Run: headless pygame with SDL's dummy video driver; simulated clock (each Clock.tick advances the game by its frame time, no real sleeping); random seed 0; keys injected as events and as key.get_pressed() state; mouse plan: one left click at the window centre at the start of phase 2, then a move to the lower-right quarter at the start of phase 3.
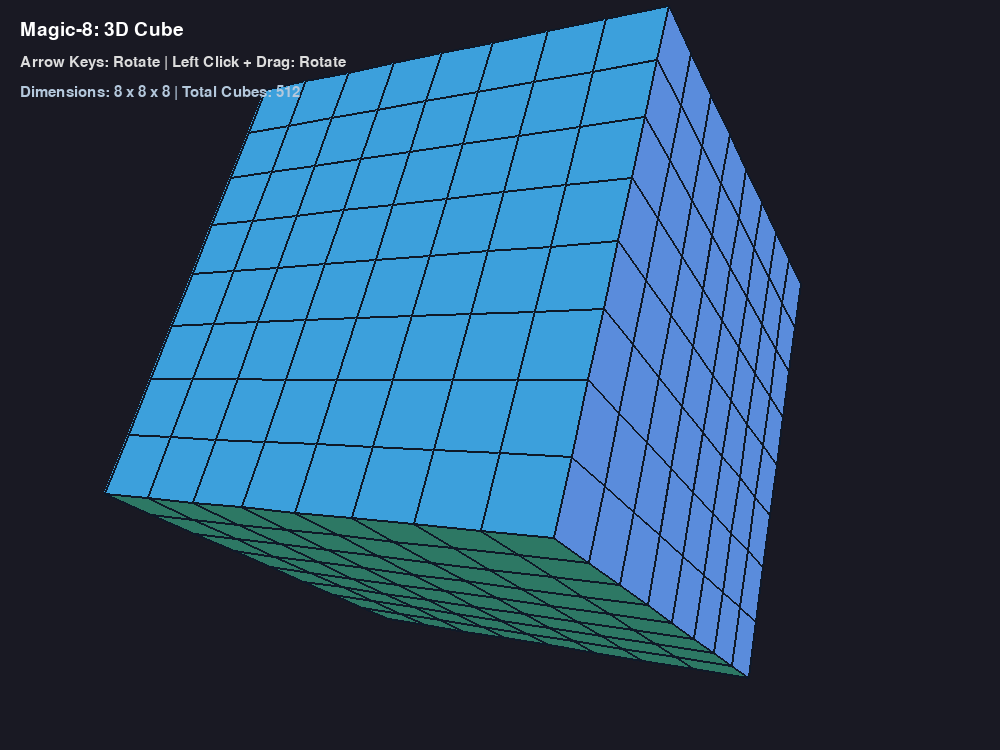
Frame 1 of 4 · flips 1–60 · no input
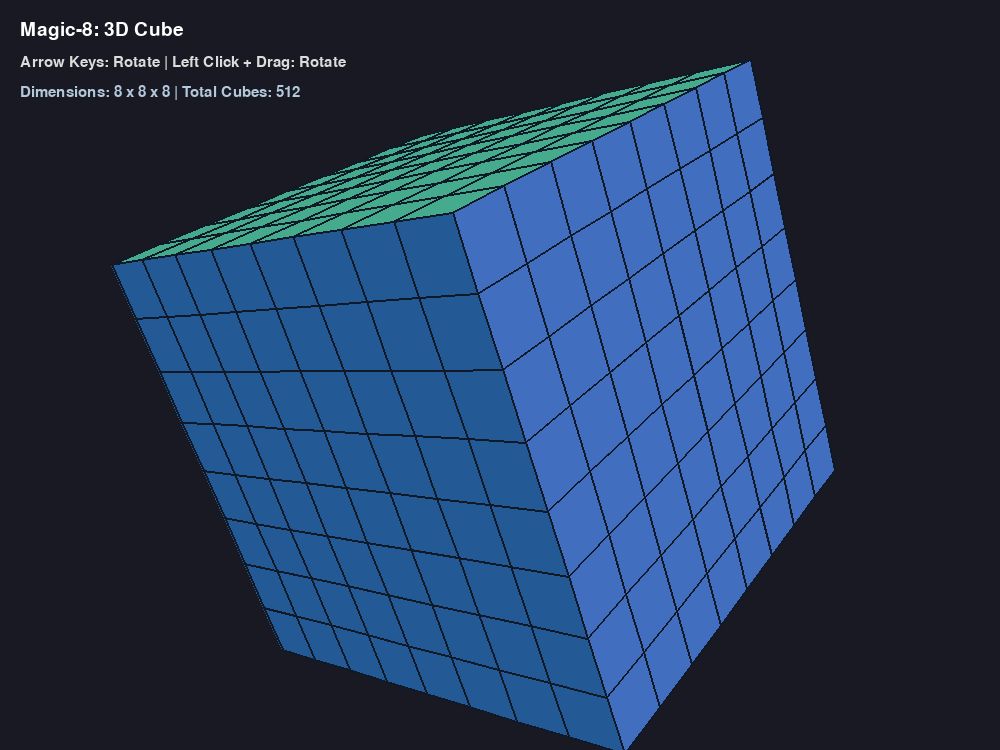
Frame 2 of 4 · flips 61–180 · clicked the window centre · tapped SPACE, RETURN · held RIGHT (→), D
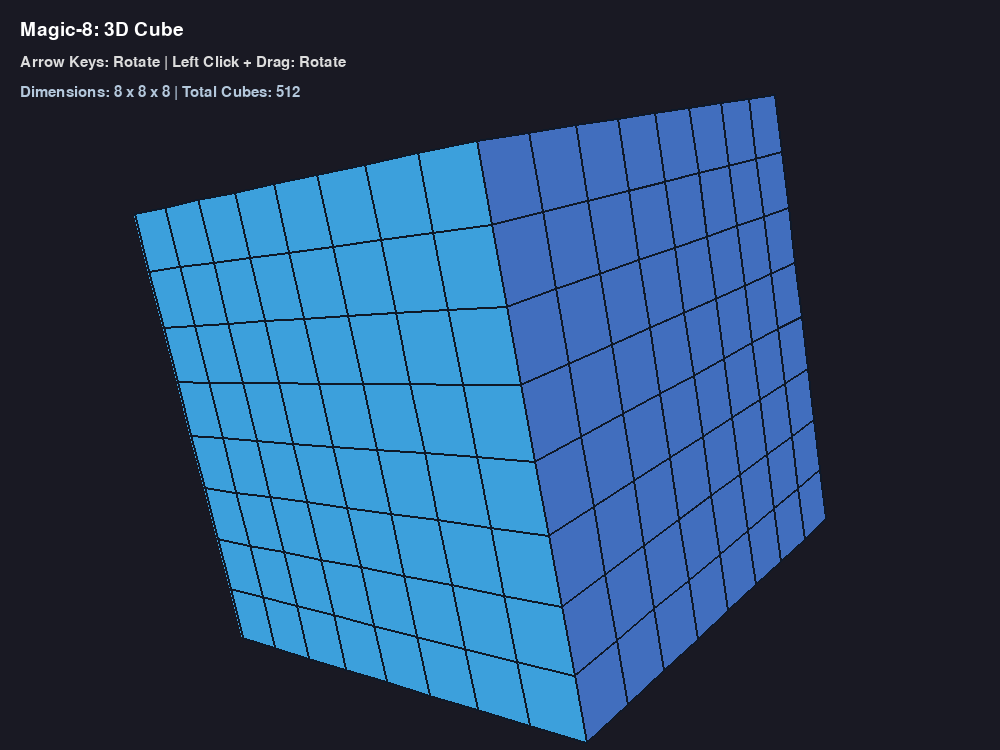
Frame 3 of 4 · flips 181–300 · moved the mouse to the lower-right quarter · held DOWN (↓), S
Frame 4 of 4 · flips 301–420 · held LEFT (←), A, UP (↑), W · screen same as frame 1, image omitted

The pygame program that drew these frames:

import pygame
import math
import sys

pygame.init()

# --------------------------------------------------
# WINDOW SETTINGS
# --------------------------------------------------

WIDTH, HEIGHT = 1000, 750

screen = pygame.display.set_mode((WIDTH, HEIGHT))
pygame.display.set_caption("Magic-8 - 3D Cube")

clock = pygame.time.Clock()

# --------------------------------------------------
# CUBE SETTINGS
# --------------------------------------------------

CUBE_SIZE = 8

# Create an 8 x 8 x 8 array containing 512 cubes
# 1 = cube exists, 0 = empty space

voxels = [
    [
        [1 for z in range(CUBE_SIZE)]
        for y in range(CUBE_SIZE)
    ]
    for x in range(CUBE_SIZE)
]

# --------------------------------------------------
# ROTATION SETTINGS
# --------------------------------------------------

angle_x = -0.45
angle_y = 0.55

rotation_speed = 0.08
mouse_sensitivity = 0.01

dragging = False
last_mouse_x = 0
last_mouse_y = 0

# --------------------------------------------------
# PROJECTION SETTINGS
# --------------------------------------------------

scale = 55
distance = 18

center_x = WIDTH // 2
center_y = HEIGHT // 2

# --------------------------------------------------
# FACE COLOURS
# --------------------------------------------------

FACE_COLORS = {
    (-1, 0, 0): (65, 110, 190),   # Left
    ( 1, 0, 0): (90, 140, 220),   # Right

    (0, -1, 0): (70, 170, 140),   # Top
    (0,  1, 0): (45, 120, 100),   # Bottom

    (0, 0, -1): (60, 160, 220),   # Front
    (0, 0,  1): (35, 90, 150)     # Back
}

GRID_COLOR = (15, 25, 40)


# --------------------------------------------------
# ROTATE A 3D POINT
# --------------------------------------------------

def rotate_vertex(vertex, angle_x, angle_y):

    x, y, z = vertex

    # Rotate around X axis

    y1 = y * math.cos(angle_x) - z * math.sin(angle_x)
    z1 = y * math.sin(angle_x) + z * math.cos(angle_x)

    # Rotate around Y axis

    x2 = x * math.cos(angle_y) + z1 * math.sin(angle_y)
    z2 = -x * math.sin(angle_y) + z1 * math.cos(angle_y)

    return x2, y1, z2


# --------------------------------------------------
# PROJECT 3D POINT ONTO 2D SCREEN
# --------------------------------------------------

def project_vertex(vertex):

    x, y, z = vertex

    factor = distance / (distance + z)

    screen_x = int(center_x + x * scale * factor)
    screen_y = int(center_y + y * scale * factor)

    return screen_x, screen_y


# --------------------------------------------------
# GENERATE EXPOSED FACES OF THE 8x8x8 CUBE
# --------------------------------------------------

def generate_faces():

    faces = []

    half = CUBE_SIZE / 2

    for x in range(CUBE_SIZE):

        for y in range(CUBE_SIZE):

            for z in range(CUBE_SIZE):

                # Skip empty positions
                if voxels[x][y][z] == 0:
                    continue

                # Coordinates of this small cube

                x0 = x - half
                x1 = x0 + 1

                y0 = y - half
                y1 = y0 + 1

                z0 = z - half
                z1 = z0 + 1

                # Check all six neighboring positions.
                # Only generate faces that are exposed.

                # LEFT (-X)
                if x == 0 or voxels[x-1][y][z] == 0:

                    faces.append((
                        [
                            (x0, y0, z0),
                            (x0, y1, z0),
                            (x0, y1, z1),
                            (x0, y0, z1)
                        ],
                        (-1, 0, 0)
                    ))

                # RIGHT (+X)
                if x == CUBE_SIZE-1 or voxels[x+1][y][z] == 0:

                    faces.append((
                        [
                            (x1, y0, z0),
                            (x1, y1, z0),
                            (x1, y1, z1),
                            (x1, y0, z1)
                        ],
                        (1, 0, 0)
                    ))

                # TOP (-Y)
                if y == 0 or voxels[x][y-1][z] == 0:

                    faces.append((
                        [
                            (x0, y0, z0),
                            (x1, y0, z0),
                            (x1, y0, z1),
                            (x0, y0, z1)
                        ],
                        (0, -1, 0)
                    ))

                # BOTTOM (+Y)
                if y == CUBE_SIZE-1 or voxels[x][y+1][z] == 0:

                    faces.append((
                        [
                            (x0, y1, z0),
                            (x1, y1, z0),
                            (x1, y1, z1),
                            (x0, y1, z1)
                        ],
                        (0, 1, 0)
                    ))

                # FRONT (-Z)
                if z == 0 or voxels[x][y][z-1] == 0:

                    faces.append((
                        [
                            (x0, y0, z0),
                            (x1, y0, z0),
                            (x1, y1, z0),
                            (x0, y1, z0)
                        ],
                        (0, 0, -1)
                    ))

                # BACK (+Z)
                if z == CUBE_SIZE-1 or voxels[x][y][z+1] == 0:

                    faces.append((
                        [
                            (x0, y0, z1),
                            (x1, y0, z1),
                            (x1, y1, z1),
                            (x0, y1, z1)
                        ],
                        (0, 0, 1)
                    ))

    return faces


# --------------------------------------------------
# DRAW THE ENTIRE 8x8x8 CUBE
# --------------------------------------------------

def draw_cube():

    visible_faces = []

    faces = generate_faces()

    for vertices, normal in faces:

        # Rotate face vertices

        rotated = [
            rotate_vertex(v, angle_x, angle_y)
            for v in vertices
        ]

        # Rotate face normal

        rotated_normal = rotate_vertex(
            normal, angle_x, angle_y
        )

        # Backface culling:
        # Do not draw faces pointing away from camera

        if rotated_normal[2] >= 0:
            continue

        # Calculate average depth for sorting

        average_depth = sum(
            vertex[2] for vertex in rotated
        ) / len(rotated)

        # Project vertices onto screen

        projected = [
            project_vertex(v)
            for v in rotated
        ]

        color = FACE_COLORS[normal]

        visible_faces.append((
            average_depth,
            projected,
            color
        ))

    # Draw farthest faces first
    visible_faces.sort(
        key=lambda face: face[0],
        reverse=True
    )

    # Draw opaque faces

    for depth, points, color in visible_faces:

        pygame.draw.polygon(
            screen,
            color,
            points
        )

        # Draw grid lines separating individual cubes

        pygame.draw.polygon(
            screen,
            GRID_COLOR,
            points,
            2
        )


# --------------------------------------------------
# MAIN GAME LOOP
# --------------------------------------------------

font = pygame.font.SysFont(None, 28)
small_font = pygame.font.SysFont(None, 23)

running = True

while running:

    screen.fill((25, 25, 35))

    # ----------------------------------------------
    # HANDLE EVENTS
    # ----------------------------------------------

    for event in pygame.event.get():

        if event.type == pygame.QUIT:
            running = False

        # Start mouse dragging

        elif event.type == pygame.MOUSEBUTTONDOWN:

            if event.button == 1:

                dragging = True

                last_mouse_x, last_mouse_y = event.pos

        # Stop mouse dragging

        elif event.type == pygame.MOUSEBUTTONUP:

            if event.button == 1:

                dragging = False

        # Mouse movement

        elif event.type == pygame.MOUSEMOTION:

            if dragging:

                mouse_x, mouse_y = event.pos

                dx = mouse_x - last_mouse_x
                dy = mouse_y - last_mouse_y

                angle_y += dx * mouse_sensitivity
                angle_x += dy * mouse_sensitivity

                last_mouse_x = mouse_x
                last_mouse_y = mouse_y

    # ----------------------------------------------
    # KEYBOARD CONTROLS
    # ----------------------------------------------

    keys = pygame.key.get_pressed()

    if keys[pygame.K_LEFT]:
        angle_y -= rotation_speed

    if keys[pygame.K_RIGHT]:
        angle_y += rotation_speed

    if keys[pygame.K_UP]:
        angle_x -= rotation_speed

    if keys[pygame.K_DOWN]:
        angle_x += rotation_speed

    # ----------------------------------------------
    # DRAW CUBE
    # ----------------------------------------------

    draw_cube()

    # ----------------------------------------------
    # DISPLAY INFORMATION
    # ----------------------------------------------

    title = font.render(
        "Magic-8: 3D Cube",
        True,
        (255, 255, 255)
    )

    instructions = small_font.render(
        "Arrow Keys: Rotate | Left Click + Drag: Rotate",
        True,
        (220, 220, 220)
    )

    cube_info = small_font.render(
        "Dimensions: 8 x 8 x 8 | Total Cubes: 512",
        True,
        (180, 200, 220)
    )

    screen.blit(title, (20, 20))
    screen.blit(instructions, (20, 55))
    screen.blit(cube_info, (20, 85))

    pygame.display.flip()

    clock.tick(60)


# --------------------------------------------------
# EXIT
# --------------------------------------------------

pygame.quit()
sys.exit()
